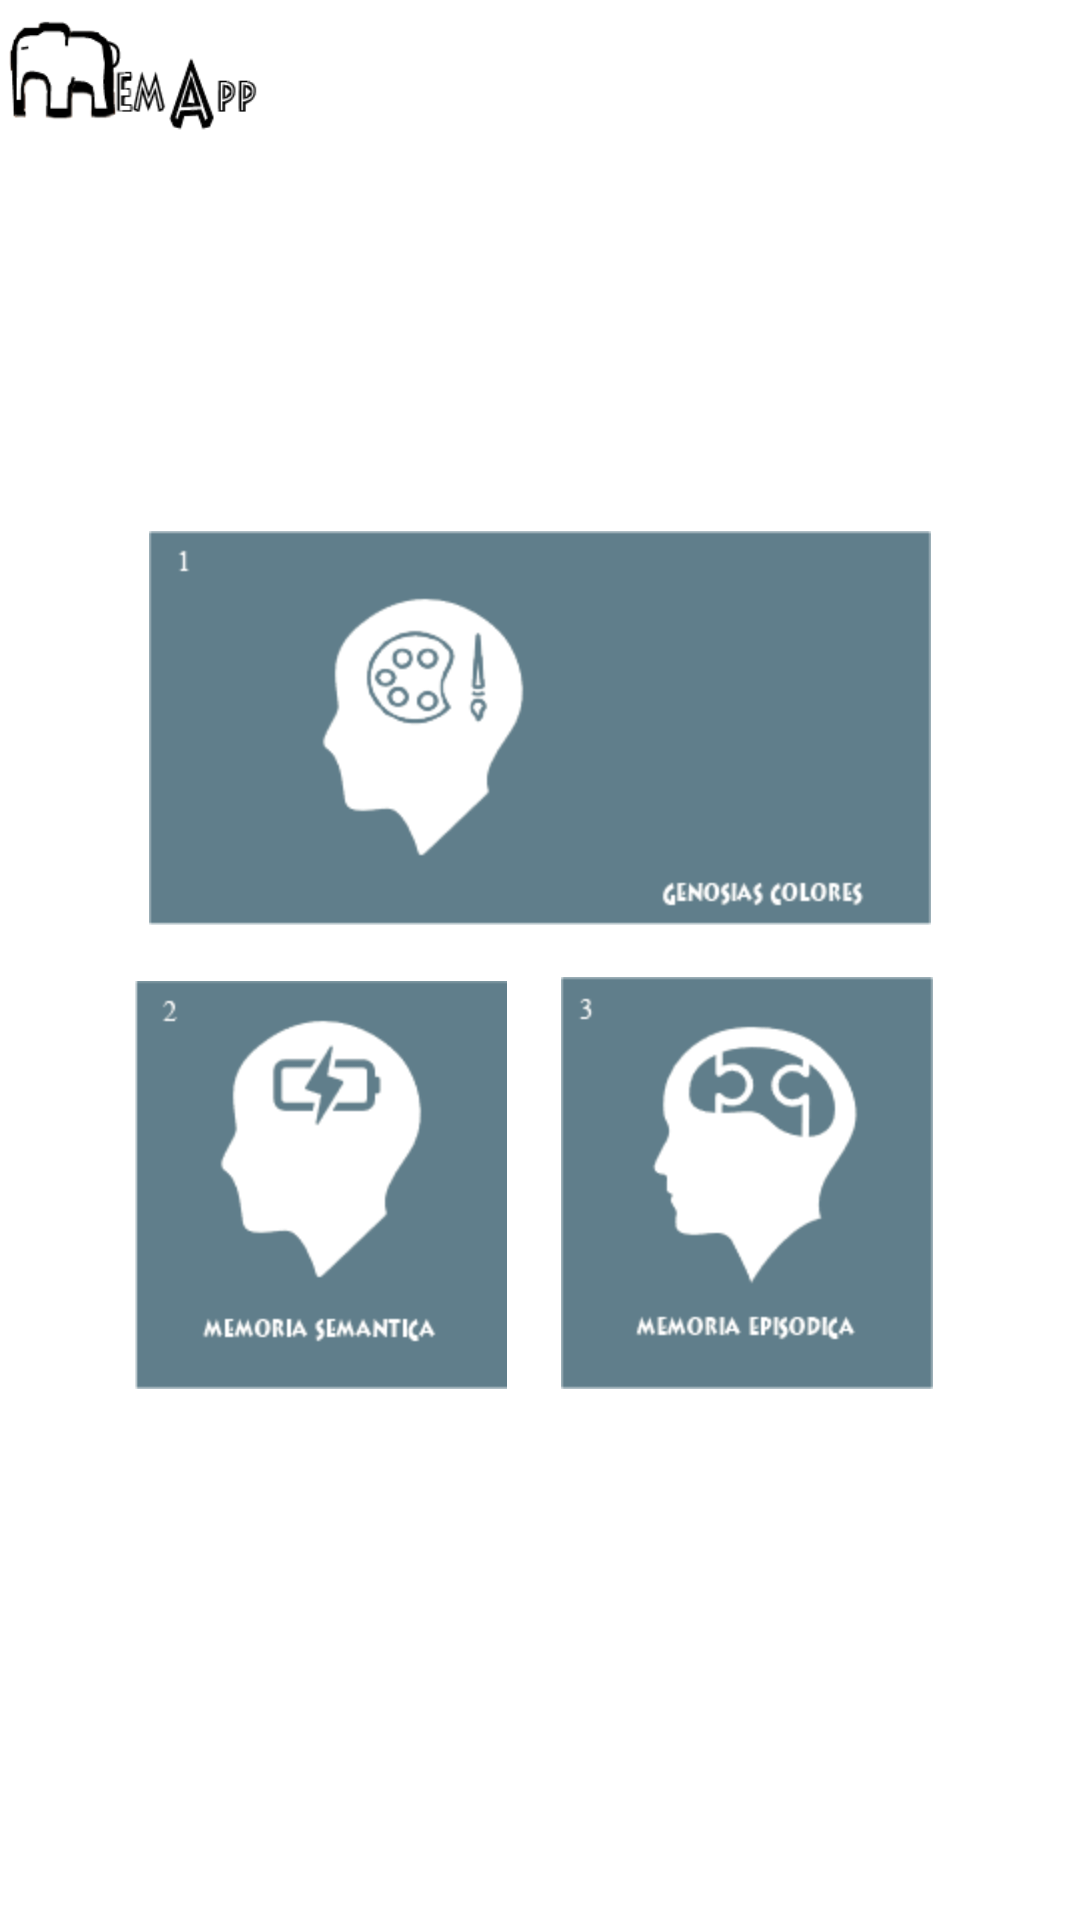

The Android layout XML behind this screen, and the referenced resources:
<!-- AndroidManifest.xml: application theme AppTheme -->
<!-- res/layout/fragment_first.xml -->
<RelativeLayout xmlns:android="http://schemas.android.com/apk/res/android"
    xmlns:tools="http://schemas.android.com/tools" android:layout_width="wrap_content"
    android:layout_height="wrap_content" tools:context="ufo.slideapp2.FirstFragment"
    android:id="@+id/fondo" android:background="#FFFF">


    <FrameLayout
        android:layout_width="match_parent"
        android:layout_height="match_parent"
        android:layout_alignParentTop="true"
        android:layout_alignParentLeft="true">

        <ImageView
            android:layout_width="86dp"
            android:layout_height="47dp"
            android:id="@+id/imageView2"
            android:layout_gravity="left|top"
            android:src="@drawable/logomem"/>

        <FrameLayout
            android:layout_width="322dp"
            android:layout_height="286dp"
            android:layout_gravity="center">

            <ImageButton
                android:layout_width="wrap_content"
                android:layout_height="wrap_content"
                android:id="@+id/btngenosias"
                android:layout_gravity="center_horizontal|top"
                android:src="@drawable/genosias"
                android:background="@android:color/transparent"/>

            <LinearLayout
                android:orientation="horizontal"
                android:layout_width="173dp"
                android:layout_height="148dp"
                android:layout_gravity="left|bottom"
                android:weightSum="1">

                <LinearLayout
                    android:orientation="vertical"
                    android:layout_width="24dp"
                    android:layout_height="135dp"
                    android:layout_weight="0.09"></LinearLayout>

                <ImageButton
                    android:layout_width="wrap_content"
                    android:layout_height="wrap_content"
                    android:id="@+id/btnsemantica"
                    android:layout_gravity="left|bottom"
                    android:src="@drawable/memsemantica"
                    android:background="@android:color/transparent"/>
            </LinearLayout>

            <LinearLayout
                android:orientation="horizontal"
                android:layout_width="wrap_content"
                android:layout_height="wrap_content"
                android:layout_gravity="right|bottom">

                <ImageButton
                    android:layout_width="wrap_content"
                    android:layout_height="wrap_content"
                    android:id="@+id/btnepisodica"
                    android:layout_gravity="right|bottom"
                    android:src="@drawable/memepisodica"
                    android:background="@android:color/transparent"/>

                <LinearLayout
                    android:orientation="vertical"
                    android:layout_width="30dp"
                    android:layout_height="match_parent"></LinearLayout>
            </LinearLayout>

        </FrameLayout>

    </FrameLayout>
</RelativeLayout>
<!-- resources referenced by this layout -->
<resources>
  <!-- drawable genosias: png bitmap (drawable-hdpi, 8473 bytes) -->
  <!-- drawable logomem: png bitmap (drawable-hdpi, 6114 bytes) -->
  <!-- drawable memepisodica: png bitmap (drawable-hdpi, 5593 bytes) -->
  <!-- drawable memsemantica: png bitmap (drawable-hdpi, 4952 bytes) -->
  <style name="AppTheme" parent="Theme.AppCompat.Light.DarkActionBar">
          <item name="colorPrimary">#1797A7</item>
      </style>
</resources>
